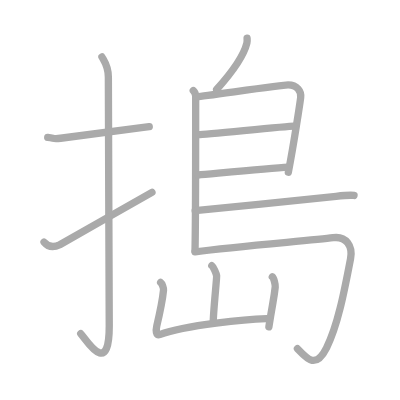
t = 0.00 s
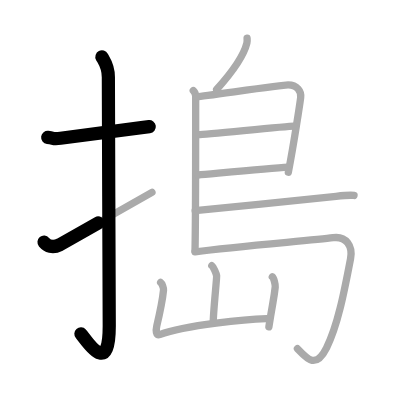
t = 2.50 s
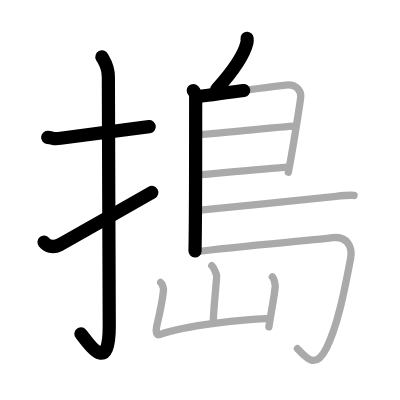
t = 5.25 s
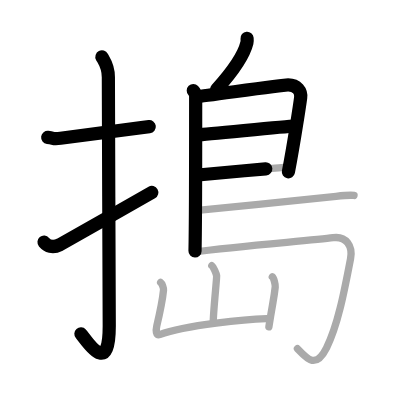
t = 7.75 s
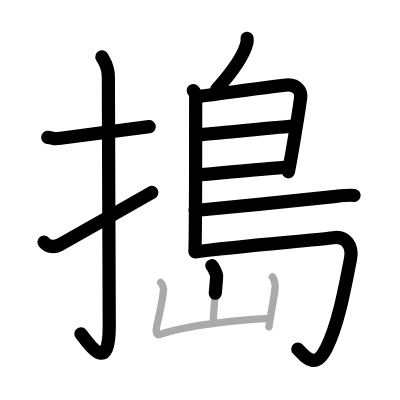
t = 10.50 s
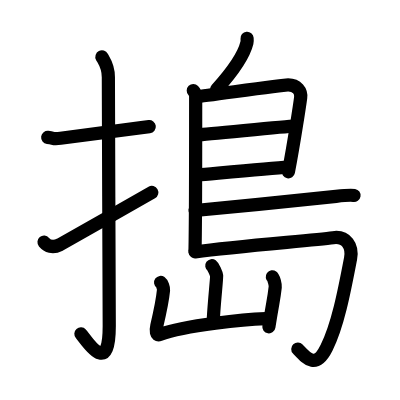
t = 13.00 s

The animated SVG that drew these frames (rendered in a browser with its animation timeline set to each time). Animation: 13 SMIL elements (animate=13); one cycle of 13.00 s.

<?xml version="1.0" standalone="no"?>
<!DOCTYPE svg PUBLIC "-//W3C//DTD SVG 1.1//EN"   "http://www.w3.org/Graphics/SVG/1.1/DTD/svg11.dtd">
<svg width="400px" height="400px"  version="1.1" xmlns="http://www.w3.org/2000/svg">
  <defs>
    <marker id="Triangle" viewBox="0 0 10 10" refX="0" refY="5" markerUnits="strokeWidth" markerWidth="3" style="stroke-opacity:0%;fill:#aaaaaa;" markerHeight="2" orient="auto">
      <path d="M 0 0 L 10 5 L 0 10 z" />
    </marker>
    
    <marker id="Arrow" viewBox="0 0 10 10" refX="5" refY="5" markerUnits="strokeWidth" markerWidth="1.8" style="stroke-opacity:0%;fill:#770000;" markerHeight="2" orient="auto">
      <path d="M 0 4 L 6 4 L 4 1 L 10 5 L 4 9 L 6 6 L 0 6 z" />
        <circle cx="5" cy="5" r="5" />
      </marker>
    
    <marker id="TriangleRed" viewBox="0 0 10 10" refX="0" refY="5" markerUnits="strokeWidth" markerWidth="3" style="stroke-opacity:0%;fill:#CC0000;" markerHeight="2" orient="auto">
      <path d="M 0 0 L 10 5 L 0 10 z" />
    </marker>
    
    <marker id="ArrowRed" viewBox="0 0 10 10" refX="5" refY="5" markerUnits="strokeWidth" markerWidth="1.8" style="stroke-opacity:0%;fill:#CC0000;" markerHeight="2" orient="auto">
      <path d="M 0 4 L 6 4 L 4 1 L 10 5 L 4 9 L 6 6 L 0 6 z" />
        <circle cx="5" cy="5" r="5" />
      </marker>
    
  </defs>
  
  <path style="fill:#ffffff; fill-opacity:100%; fill-rule:evenodd; stroke-width:0;" d="M 0 0 L 400px 0 L 400px 400px L 0 400px L 0 0" />

  <g transform="scale(3.6697247706422 3.6697247706422)">
<path style="fill:none; fill-opacity:0%; fill-rule:evenodd; stroke:#aaaaaa; stroke-opacity:100%; stroke-width: 1.5pt; stroke-linejoin:round; stroke-linecap:round;" d="M13 37.42c2.08 0.25 1.27 0.55 3.5 0.25c5.5-0.75 15-2 24.17-3.17"></path>
<path style="fill:none; fill-opacity:0%; fill-rule:evenodd; stroke:#aaaaaa; stroke-opacity:100%; stroke-width: 1.5pt; stroke-linejoin:round; stroke-linecap:round;" d="M27.77 15.5c0.48 0.92 1.76 2.49 1.76 5.52c0 15.23 0.24 56.46 0.24 67.9c0 14.25-6.32 3.53-7.77 2"></path>
<path style="fill:none; fill-opacity:0%; fill-rule:evenodd; stroke:#aaaaaa; stroke-opacity:100%; stroke-width: 1.5pt; stroke-linejoin:round; stroke-linecap:round;" d="M12 65.99c0.89 1.06 2.32 1.68 4.29 0.7c1.16-0.58 20.19-11.51 25.12-14.28"></path>
<path style="fill:none; fill-opacity:0%; fill-rule:evenodd; stroke:#aaaaaa; stroke-opacity:100%; stroke-width: 1.5pt; stroke-linejoin:round; stroke-linecap:round;" d="M67.33 10.43c0.03 0.32 0.05 0.82-0.05 1.27c-0.65 2.68-3.09 6.93-8.25 12.67"></path>
<path style="fill:none; fill-opacity:0%; fill-rule:evenodd; stroke:#aaaaaa; stroke-opacity:100%; stroke-width: 1.5pt; stroke-linejoin:round; stroke-linecap:round;" d="M52.67 24.69c0.36 0.37 0.65 0.89 0.65 1.53c0 7.57 0.02 32.83-0.18 42.21"></path>
<path style="fill:none; fill-opacity:0%; fill-rule:evenodd; stroke:#aaaaaa; stroke-opacity:100%; stroke-width: 1.5pt; stroke-linejoin:round; stroke-linecap:round;" d="M53.77 26.33c1.69-0.1 23.1-3.19 24.75-3.19c2.44 0 3.63 1.74 3.41 3.46c-0.13 1.05-1.79 12.26-3.36 20.34"></path>
<path style="fill:none; fill-opacity:0%; fill-rule:evenodd; stroke:#aaaaaa; stroke-opacity:100%; stroke-width: 1.5pt; stroke-linejoin:round; stroke-linecap:round;" d="M54.04 36.7c2.07 0 23.76-2.35 26.1-2.35"></path>
<path style="fill:none; fill-opacity:0%; fill-rule:evenodd; stroke:#aaaaaa; stroke-opacity:100%; stroke-width: 1.5pt; stroke-linejoin:round; stroke-linecap:round;" d="M53.95 47.69c4.22-0.37 19.35-1.85 24.6-2.17"></path>
<path style="fill:none; fill-opacity:0%; fill-rule:evenodd; stroke:#aaaaaa; stroke-opacity:100%; stroke-width: 1.5pt; stroke-linejoin:round; stroke-linecap:round;" d="M53.18 57.37c10.2-0.91 34.02-3.38 38.4-3.87c1.53-0.17 4.12-0.37 4.89-0.24"></path>
<path style="fill:none; fill-opacity:0%; fill-rule:evenodd; stroke:#aaaaaa; stroke-opacity:100%; stroke-width: 1.5pt; stroke-linejoin:round; stroke-linecap:round;" d="M53.15 68.63c12.1-1.63 32.12-3.1 37.62-3.86c3.57-0.5 5.41 2.32 4.76 5.7c-1.79 9.42-3.56 18.35-6.54 24.3c-2.98 5.94-5.36 2.98-7.94 0.25"></path>
<path style="fill:none; fill-opacity:0%; fill-rule:evenodd; stroke:#aaaaaa; stroke-opacity:100%; stroke-width: 1.5pt; stroke-linejoin:round; stroke-linecap:round;" d="M57.72 72.39c0.4 0.29 1.24 2.18 1.31 2.76c0.08 0.58-0.85 9.01-0.93 12.64"></path>
<path style="fill:none; fill-opacity:0%; fill-rule:evenodd; stroke:#aaaaaa; stroke-opacity:100%; stroke-width: 1.5pt; stroke-linejoin:round; stroke-linecap:round;" d="M43.77 76.97c0.4 0.29 0.85 1.52 0.79 2.11c-0.26 2.6-1.04 6.36-1.83 9.68c-0.3 1.28-0.23 2.81 0.78 2.43c7.23-2.69 24.15-4.18 29.12-4.35"></path>
<path style="fill:none; fill-opacity:0%; fill-rule:evenodd; stroke:#aaaaaa; stroke-opacity:100%; stroke-width: 1.5pt; stroke-linejoin:round; stroke-linecap:round;" d="M74.21 75.44c0.4 0.29 0.86 2.17 0.79 2.76c-0.39 3.57-0.63 3.79-1.73 10.86"></path>

<path style="fill:none; fill-opacity:0%; fill-rule:evenodd; stroke:#000000; stroke-opacity:100%; stroke-width: 2.7pt; stroke-linejoin:round; stroke-linecap:round;" d="M13 37.42c2.08 0.25 1.27 0.55 3.5 0.25c5.5-0.75 15-2 24.17-3.17" pathLength="100" stroke-dashoffset="100" stroke-dasharray="100 105"><animate id="dashAnim1" attributeName="stroke-dashoffset" from="100" to="0" dur="1s" calcMode="linear" fill="freeze"/></path>
<path style="fill:none; fill-opacity:0%; fill-rule:evenodd; stroke:#000000; stroke-opacity:100%; stroke-width: 2.7pt; stroke-linejoin:round; stroke-linecap:round;" d="M27.77 15.5c0.48 0.92 1.76 2.49 1.76 5.52c0 15.23 0.24 56.46 0.24 67.9c0 14.25-6.32 3.53-7.77 2" pathLength="100" stroke-dashoffset="100" stroke-dasharray="100 105"><animate id="dashAnim2" attributeName="stroke-dashoffset" from="100" to="0" dur="1s" calcMode="linear" begin="dashAnim1.end" fill="freeze"/></path>
<path style="fill:none; fill-opacity:0%; fill-rule:evenodd; stroke:#000000; stroke-opacity:100%; stroke-width: 2.7pt; stroke-linejoin:round; stroke-linecap:round;" d="M12 65.99c0.89 1.06 2.32 1.68 4.29 0.7c1.16-0.58 20.19-11.51 25.12-14.28" pathLength="100" stroke-dashoffset="100" stroke-dasharray="100 105"><animate id="dashAnim3" attributeName="stroke-dashoffset" from="100" to="0" dur="1s" calcMode="linear" begin="dashAnim2.end" fill="freeze"/></path>
<path style="fill:none; fill-opacity:0%; fill-rule:evenodd; stroke:#000000; stroke-opacity:100%; stroke-width: 2.7pt; stroke-linejoin:round; stroke-linecap:round;" d="M67.33 10.43c0.03 0.32 0.05 0.82-0.05 1.27c-0.65 2.68-3.09 6.93-8.25 12.67" pathLength="100" stroke-dashoffset="100" stroke-dasharray="100 105"><animate id="dashAnim4" attributeName="stroke-dashoffset" from="100" to="0" dur="1s" calcMode="linear" begin="dashAnim3.end" fill="freeze"/></path>
<path style="fill:none; fill-opacity:0%; fill-rule:evenodd; stroke:#000000; stroke-opacity:100%; stroke-width: 2.7pt; stroke-linejoin:round; stroke-linecap:round;" d="M52.67 24.69c0.36 0.37 0.65 0.89 0.65 1.53c0 7.57 0.02 32.83-0.18 42.21" pathLength="100" stroke-dashoffset="100" stroke-dasharray="100 105"><animate id="dashAnim5" attributeName="stroke-dashoffset" from="100" to="0" dur="1s" calcMode="linear" begin="dashAnim4.end" fill="freeze"/></path>
<path style="fill:none; fill-opacity:0%; fill-rule:evenodd; stroke:#000000; stroke-opacity:100%; stroke-width: 2.7pt; stroke-linejoin:round; stroke-linecap:round;" d="M53.77 26.33c1.69-0.1 23.1-3.19 24.75-3.19c2.44 0 3.63 1.74 3.41 3.46c-0.13 1.05-1.79 12.26-3.36 20.34" pathLength="100" stroke-dashoffset="100" stroke-dasharray="100 105"><animate id="dashAnim6" attributeName="stroke-dashoffset" from="100" to="0" dur="1s" calcMode="linear" begin="dashAnim5.end" fill="freeze"/></path>
<path style="fill:none; fill-opacity:0%; fill-rule:evenodd; stroke:#000000; stroke-opacity:100%; stroke-width: 2.7pt; stroke-linejoin:round; stroke-linecap:round;" d="M54.04 36.7c2.07 0 23.76-2.35 26.1-2.35" pathLength="100" stroke-dashoffset="100" stroke-dasharray="100 105"><animate id="dashAnim7" attributeName="stroke-dashoffset" from="100" to="0" dur="1s" calcMode="linear" begin="dashAnim6.end" fill="freeze"/></path>
<path style="fill:none; fill-opacity:0%; fill-rule:evenodd; stroke:#000000; stroke-opacity:100%; stroke-width: 2.7pt; stroke-linejoin:round; stroke-linecap:round;" d="M53.95 47.69c4.22-0.37 19.35-1.85 24.6-2.17" pathLength="100" stroke-dashoffset="100" stroke-dasharray="100 105"><animate id="dashAnim8" attributeName="stroke-dashoffset" from="100" to="0" dur="1s" calcMode="linear" begin="dashAnim7.end" fill="freeze"/></path>
<path style="fill:none; fill-opacity:0%; fill-rule:evenodd; stroke:#000000; stroke-opacity:100%; stroke-width: 2.7pt; stroke-linejoin:round; stroke-linecap:round;" d="M53.18 57.37c10.2-0.91 34.02-3.38 38.4-3.87c1.53-0.17 4.12-0.37 4.89-0.24" pathLength="100" stroke-dashoffset="100" stroke-dasharray="100 105"><animate id="dashAnim9" attributeName="stroke-dashoffset" from="100" to="0" dur="1s" calcMode="linear" begin="dashAnim8.end" fill="freeze"/></path>
<path style="fill:none; fill-opacity:0%; fill-rule:evenodd; stroke:#000000; stroke-opacity:100%; stroke-width: 2.7pt; stroke-linejoin:round; stroke-linecap:round;" d="M53.15 68.63c12.1-1.63 32.12-3.1 37.62-3.86c3.57-0.5 5.41 2.32 4.76 5.7c-1.79 9.42-3.56 18.35-6.54 24.3c-2.98 5.94-5.36 2.98-7.94 0.25" pathLength="100" stroke-dashoffset="100" stroke-dasharray="100 105"><animate id="dashAnim10" attributeName="stroke-dashoffset" from="100" to="0" dur="1s" calcMode="linear" begin="dashAnim9.end" fill="freeze"/></path>
<path style="fill:none; fill-opacity:0%; fill-rule:evenodd; stroke:#000000; stroke-opacity:100%; stroke-width: 2.7pt; stroke-linejoin:round; stroke-linecap:round;" d="M57.72 72.39c0.4 0.29 1.24 2.18 1.31 2.76c0.08 0.58-0.85 9.01-0.93 12.64" pathLength="100" stroke-dashoffset="100" stroke-dasharray="100 105"><animate id="dashAnim11" attributeName="stroke-dashoffset" from="100" to="0" dur="1s" calcMode="linear" begin="dashAnim10.end" fill="freeze"/></path>
<path style="fill:none; fill-opacity:0%; fill-rule:evenodd; stroke:#000000; stroke-opacity:100%; stroke-width: 2.7pt; stroke-linejoin:round; stroke-linecap:round;" d="M43.77 76.97c0.4 0.29 0.85 1.52 0.79 2.11c-0.26 2.6-1.04 6.36-1.83 9.68c-0.3 1.28-0.23 2.81 0.78 2.43c7.23-2.69 24.15-4.18 29.12-4.35" pathLength="100" stroke-dashoffset="100" stroke-dasharray="100 105"><animate id="dashAnim12" attributeName="stroke-dashoffset" from="100" to="0" dur="1s" calcMode="linear" begin="dashAnim11.end" fill="freeze"/></path>
<path style="fill:none; fill-opacity:0%; fill-rule:evenodd; stroke:#000000; stroke-opacity:100%; stroke-width: 2.7pt; stroke-linejoin:round; stroke-linecap:round;" d="M74.21 75.44c0.4 0.29 0.86 2.17 0.79 2.76c-0.39 3.57-0.63 3.79-1.73 10.86" pathLength="100" stroke-dashoffset="100" stroke-dasharray="100 105"><animate id="dashAnim13" attributeName="stroke-dashoffset" from="100" to="0" dur="1s" calcMode="linear" begin="dashAnim12.end" fill="freeze"/></path>

</g>

</svg>  
          
